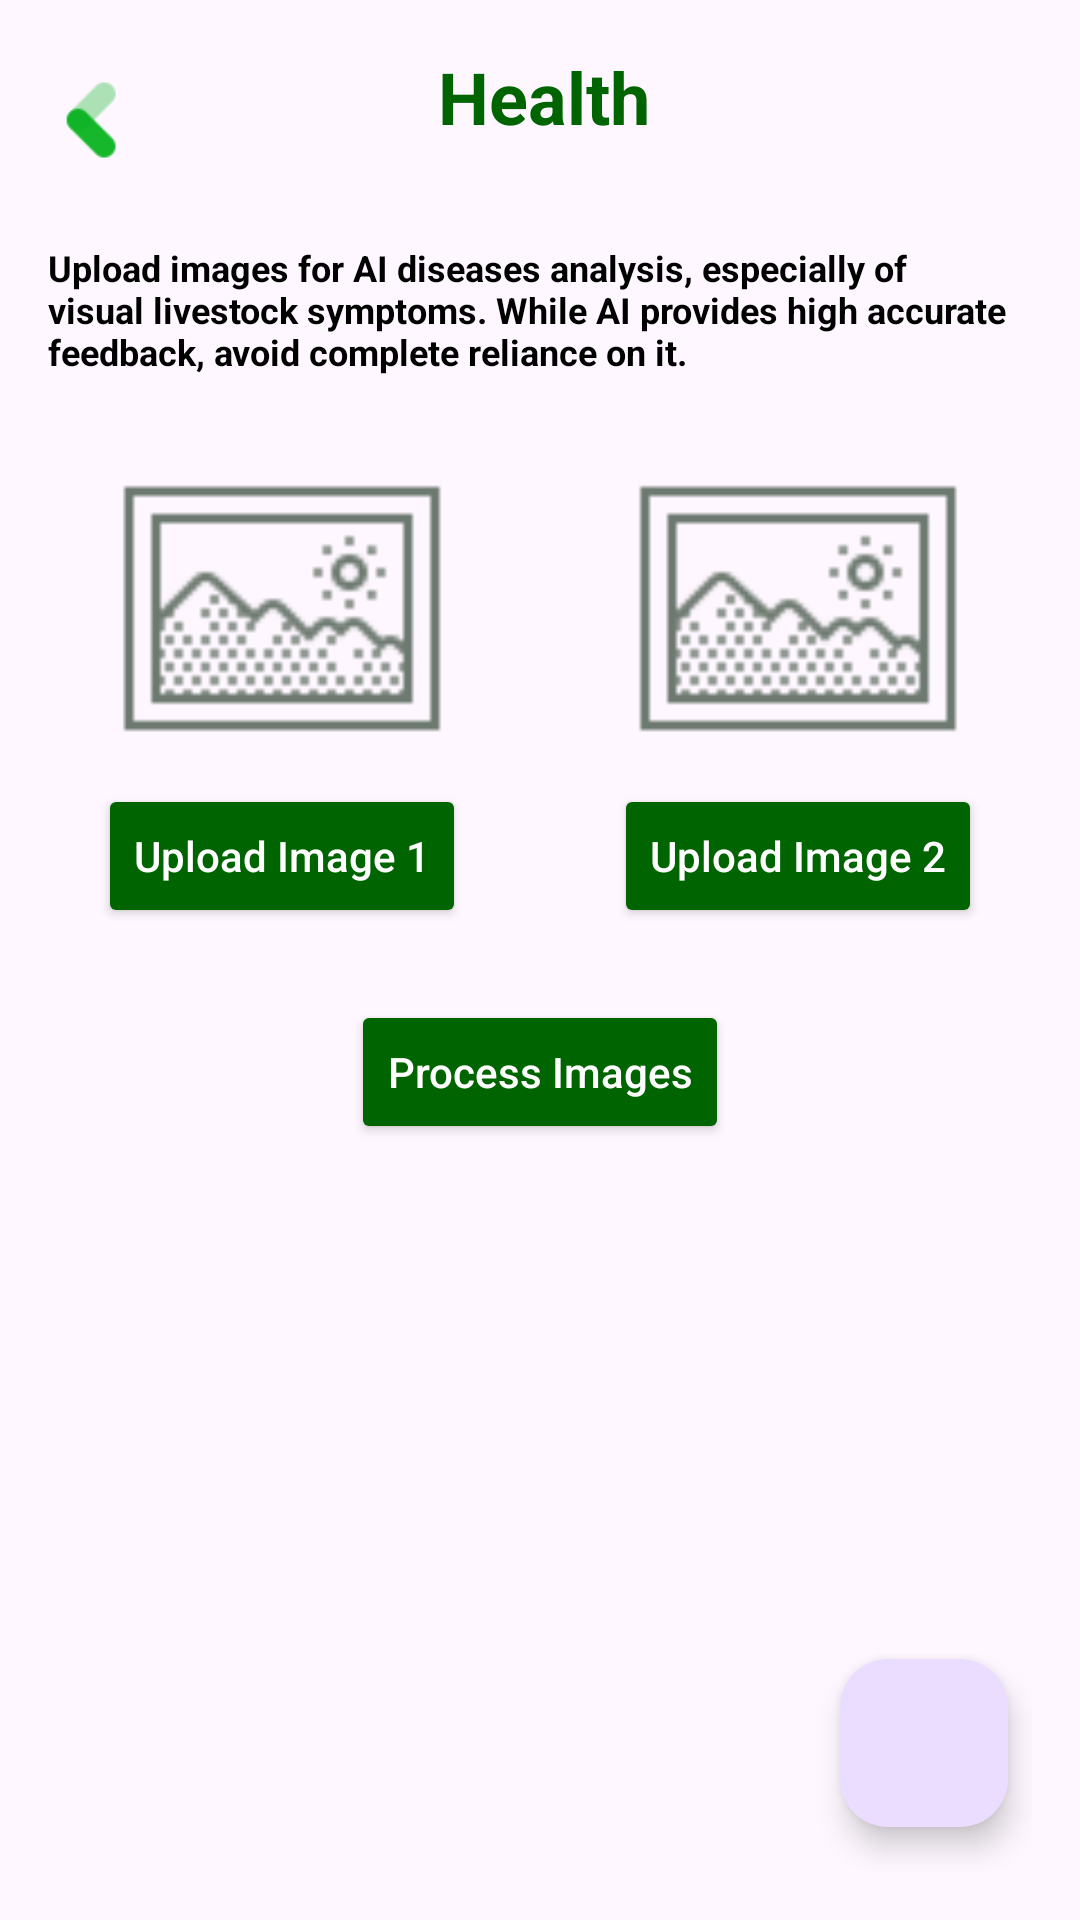

Android layout source for this screen:
<!-- AndroidManifest.xml: application theme AppTheme -->
<!-- res/layout/activity_healthactivity.xml -->
<?xml version="1.0" encoding="utf-8"?>
<RelativeLayout xmlns:android="http://schemas.android.com/apk/res/android"
    xmlns:tools="http://schemas.android.com/tools"
    android:layout_width="match_parent"
    android:layout_height="match_parent"
    xmlns:app="http://schemas.android.com/apk/res-auto"
    android:padding="16dp"
    tools:context=".views.healthactivity">

  <LinearLayout
      android:layout_width="match_parent"
      android:layout_height="wrap_content"
      android:orientation="horizontal">
    <ImageView
        android:layout_width="30dp"
        android:id="@+id/backHealth"
        android:layout_height="wrap_content"
      android:src="@drawable/back">

    </ImageView>

    <TextView
        android:id="@+id/title_text"
        android:layout_width="wrap_content"
        android:layout_height="wrap_content"
        android:text="Health"
        android:textSize="24sp"
        android:textStyle="bold"
        android:layout_marginStart="100dp"
        android:textColor="@color/DarkGreen"
        android:layout_marginBottom="24dp"/>



  </LinearLayout>


  <ProgressBar
      android:id="@+id/progressBarHealth"
      android:layout_width="wrap_content"
      android:layout_height="wrap_content"
      android:layout_centerInParent="true"
      android:layout_below="@id/button_process_images"
      android:layout_marginTop="25dp"
      android:visibility="gone"
      />


  
  <TextView
      android:id="@+id/title_Detail"
      android:layout_width="wrap_content"
      android:textStyle="bold"
      android:layout_height="wrap_content"
      android:text="@string/healthDetailInstruction"
      android:textSize="12sp"
      android:textColor="@color/black"
      android:layout_centerHorizontal="true"
      android:layout_marginTop="65dp"/>




  
  <LinearLayout
      android:id="@+id/image_container"
      android:layout_width="match_parent"
      android:layout_height="wrap_content"
      android:orientation="horizontal"
      android:layout_below="@id/title_Detail"
      android:layout_marginTop="16dp"
      android:gravity="center_horizontal">


    
    <LinearLayout
        android:layout_width="0dp"
        android:layout_height="wrap_content"
        android:layout_weight="1"
        android:layout_marginEnd="8dp"
        android:orientation="vertical"
        android:gravity="center_horizontal">

      <ImageView
          android:id="@+id/image1"
          android:layout_width="120dp"
          android:layout_height="120dp"
          android:src="@drawable/imagenotavailable"
          android:scaleType="centerCrop"
          android:contentDescription="Image 1"/>

      <Button
          android:id="@+id/button_upload_image1"
          android:layout_width="wrap_content"
          android:layout_height="wrap_content"
          android:text="Upload Image 1"
          android:textAllCaps="false"
          android:backgroundTint="@color/DarkGreen"
          android:textColor="@android:color/white"/>
    </LinearLayout>

    
    <LinearLayout
        android:layout_width="0dp"
        android:layout_height="wrap_content"
        android:layout_weight="1"
        android:layout_marginStart="8dp"
        android:orientation="vertical"
        android:gravity="center_horizontal">

      <ImageView
          android:id="@+id/image2"
          android:layout_width="120dp"
          android:layout_height="120dp"
          android:src="@drawable/imagenotavailable"
          android:scaleType="centerCrop"
          android:contentDescription="Image 2"/>

      <Button
          android:id="@+id/button_upload_image2"
          android:layout_width="wrap_content"
          android:layout_height="wrap_content"
          android:text="Upload Image 2"
          android:textAllCaps="false"
          android:backgroundTint="@color/DarkGreen"
          android:textColor="@android:color/white"/>
    </LinearLayout>

  </LinearLayout>

  
  <Button
      android:id="@+id/button_process_images"
      android:layout_width="wrap_content"
      android:layout_height="wrap_content"
      android:text="Process Images"
      android:textAllCaps="false"
      android:backgroundTint="@color/DarkGreen"
      android:textColor="@android:color/white"
      android:layout_centerHorizontal="true"
      android:layout_below="@id/image_container"
      android:layout_marginTop="24dp"/>

  <ScrollView
      android:layout_width="match_parent"
      android:layout_height="wrap_content"
      android:layout_centerHorizontal="true"
      android:layout_below="@+id/button_process_images">

    <TextView
        android:id="@+id/result_health"
        android:layout_width="match_parent"
        android:layout_height="wrap_content"
        android:textSize="13sp"
        android:textColor="@color/black"
        android:textStyle="italic"
        android:layout_marginBottom="1dp"

        android:layout_marginTop="25dp"

        />


  </ScrollView>
  <com.google.android.material.floatingactionbutton.FloatingActionButton
      android:id="@+id/fabCompose"
      android:layout_width="wrap_content"
      android:layout_height="wrap_content"
      android:src="@drawable/ask"
      android:layout_marginEnd="8dp"
      android:layout_alignParentBottom="true"
      app:elevation="6dp"
      android:tint="@color/DarkGreen"
      android:layout_alignParentEnd="true"
      android:layout_marginBottom="15dp"
      android:contentDescription="@string/chat" />





</RelativeLayout>
<!-- resources referenced by this layout -->
<resources>
  <color name="DarkGreen">#006400</color>
  <color name="black">#FF000000</color>
  <!-- drawable back: png bitmap (drawable, 596 bytes) -->
  <!-- drawable imagenotavailable: png bitmap (drawable, 1003 bytes) -->
  <string name="chat">chat</string>
  <string name="healthDetailInstruction">Upload images for AI diseases analysis, especially of visual livestock symptoms. While AI provides high accurate feedback, avoid complete reliance on it.</string>
  <style name="AppTheme" parent="Base.Theme.FarmGuardian">
  
          <item name="android:statusBarColor">@color/DarkGreen</item>
      </style>
  <style name="Base.Theme.FarmGuardian" parent="Theme.Material3.DayNight.NoActionBar">
  
      </style>
</resources>
